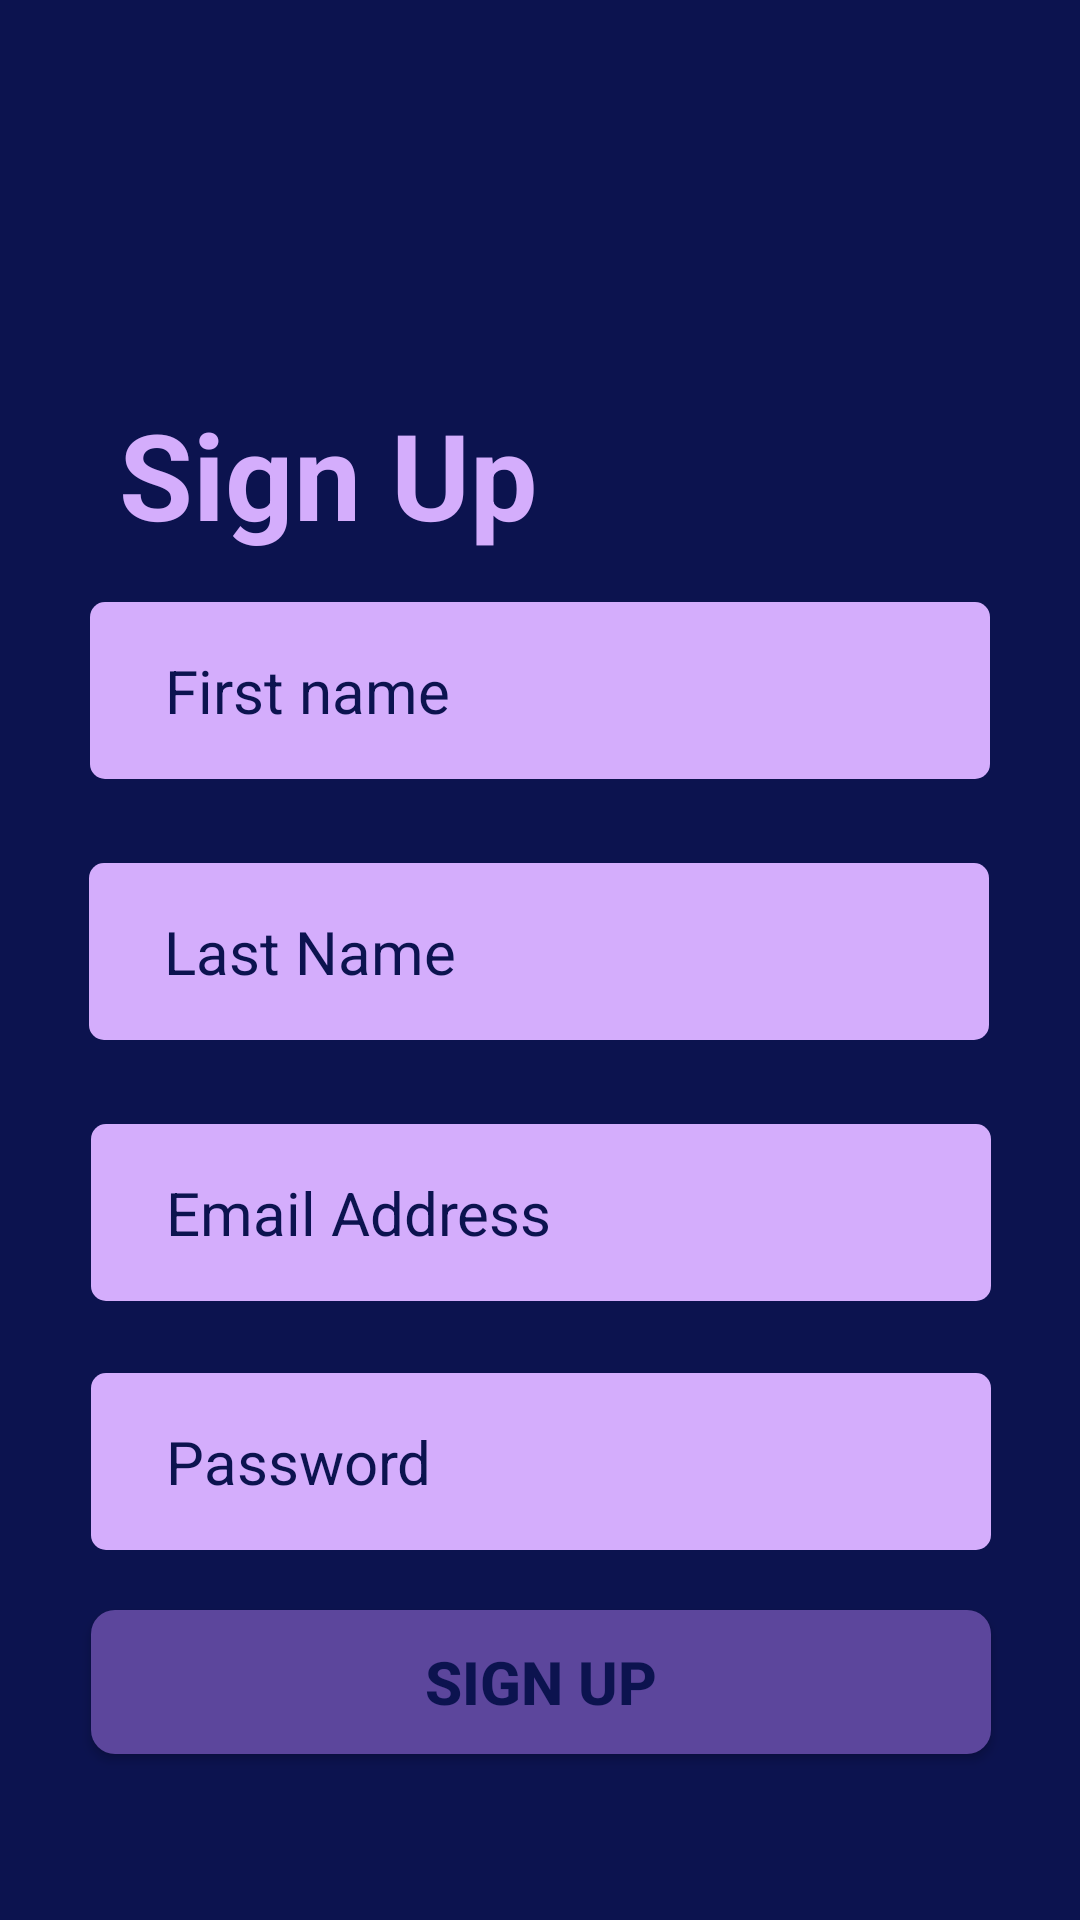

The Android layout XML behind this screen, and the referenced resources:
<!-- AndroidManifest.xml: application theme Theme.Alexandria -->
<!-- res/layout/activity_sign_up.xml -->
<?xml version="1.0" encoding="utf-8"?>
<androidx.constraintlayout.widget.ConstraintLayout xmlns:android="http://schemas.android.com/apk/res/android"
    xmlns:app="http://schemas.android.com/apk/res-auto"
    xmlns:tools="http://schemas.android.com/tools"
    android:layout_width="match_parent"
    android:layout_height="match_parent"
    android:background="#0C134F"
    tools:context=".MainActivity">

    
    <ImageView
        android:id="@+id/appLogo"
        android:layout_width="300dp"
        android:layout_height="51.4dp"
        android:layout_marginTop="40dp"
        android:src="@drawable/lognobackground"
        app:layout_constraintEnd_toEndOf="parent"
        app:layout_constraintStart_toStartOf="parent"
        app:layout_constraintTop_toTopOf="parent" />

    

    <TextView
        android:id="@+id/activityName"
        android:layout_width="wrap_content"
        android:layout_height="wrap_content"
        android:layout_marginTop="40dp"
        android:text="Sign Up"
        android:textAlignment="center"
        android:textColor="#D4ADFC"
        android:textSize="40sp"
        android:textStyle="bold"
        app:layout_constraintEnd_toEndOf="parent"
        app:layout_constraintHorizontal_bias="0.18"
        app:layout_constraintStart_toStartOf="parent"
        app:layout_constraintTop_toBottomOf="@id/appLogo" />

    <EditText
        android:id="@+id/firstNameField"
        android:layout_width="300dp"
        android:layout_height="59dp"
        android:hint="First name"
        android:textColorHint="#0C134F"
        android:textColor="#0C134F"
        android:background="@drawable/rounded_text_input_login_signup"
        android:paddingStart="25dp"
        android:textSize="20dp"
        android:backgroundTint="#D4ADFC"
        app:layout_constraintTop_toBottomOf="@id/activityName"
        app:layout_constraintStart_toStartOf="parent"
        app:layout_constraintEnd_toEndOf="parent"
        android:layout_marginTop="16dp"/>

    <EditText
        android:id="@+id/lastNameField"
        android:layout_width="300dp"
        android:layout_height="59dp"
        android:layout_marginTop="28dp"
        android:background="@drawable/rounded_text_input_login_signup"
        android:backgroundTint="#D4ADFC"
        android:hint="Last Name"
        android:paddingStart="25dp"
        android:textColorHint="#0C134F"
        android:textColor="#0C134F"
        android:textSize="20dp"
        app:layout_constraintEnd_toEndOf="parent"
        app:layout_constraintHorizontal_bias="0.496"
        app:layout_constraintStart_toStartOf="parent"
        app:layout_constraintTop_toBottomOf="@id/firstNameField"
        app:layout_goneMarginTop="16dp" />

    <EditText
        android:id="@+id/emailField"
        android:layout_width="300dp"
        android:layout_height="59dp"
        android:layout_marginTop="28dp"
        android:background="@drawable/rounded_text_input_login_signup"
        android:backgroundTint="#D4ADFC"
        android:hint="Email Address"
        android:paddingStart="25dp"
        android:textColorHint="#0C134F"
        android:textColor="#0C134F"
        android:textSize="20dp"
        app:layout_constraintEnd_toEndOf="parent"
        app:layout_constraintHorizontal_bias="0.503"
        app:layout_constraintStart_toStartOf="parent"
        app:layout_constraintTop_toBottomOf="@id/lastNameField"
        app:layout_goneMarginTop="16dp" />

    <EditText
        android:id="@+id/passwordField"
        android:layout_width="300dp"
        android:layout_height="59dp"
        android:layout_marginTop="24dp"
        android:background="@drawable/rounded_text_input_login_signup"
        android:backgroundTint="#D4ADFC"
        android:hint="Password"
        android:inputType="textPassword"
        android:paddingStart="25dp"
        android:textColorHint="#0C134F"
        android:textColor="#0C134F"
        android:textSize="20dp"
        app:layout_constraintEnd_toEndOf="parent"
        app:layout_constraintHorizontal_bias="0.503"
        app:layout_constraintStart_toStartOf="parent"
        app:layout_constraintTop_toBottomOf="@id/emailField"
        app:layout_goneMarginTop="16dp" />

    <Button
        android:id="@+id/signup"
        android:layout_width="300dp"
        android:layout_height="wrap_content"
        android:layout_marginTop="20dp"
        android:background="@drawable/rounded_button_background"
        android:text="SIGN UP"
        android:textColor="#0C134F"
        android:textSize="20dp"
        android:textStyle="bold"
        app:layout_constraintEnd_toEndOf="parent"
        app:layout_constraintHorizontal_bias="0.503"
        app:layout_constraintStart_toStartOf="parent"
        app:layout_constraintTop_toBottomOf="@id/passwordField" />


</androidx.constraintlayout.widget.ConstraintLayout>
<!-- resources referenced by this layout -->
<resources>
  <!-- drawable rounded_button_background (drawable) -->
  <shape xmlns:android="http://schemas.android.com/apk/res/android"
      android:shape="rectangle">
      <solid android:color="#5C469C" /> 
      <corners android:radius="8dp" /> 
  </shape>
  <!-- drawable rounded_text_input_login_signup (drawable) -->
  <shape xmlns:android="http://schemas.android.com/apk/res/android"
      android:shape="rectangle">
      <solid android:color="@color/dark_purple" /> 
      <corners android:radius="5dp" /> 
  </shape>
  <style name="Theme.Alexandria" parent="Theme.MaterialComponents.DayNight.DarkActionBar">
          
          <item name="colorPrimary">@color/light_purple</item>
          
          <item name="colorOnPrimary">@color/white</item>
          
          <item name="colorSecondary">@color/light_blue</item>
          <item name="colorSecondaryVariant">@color/light_blue</item>
          <item name="colorOnSecondary">@color/dark_blue</item>
          
          <item name="android:statusBarColor">?attr/colorPrimaryVariant</item>
          
      </style>
  <color name="dark_purple">#D4ADFC</color>
  <color name="light_purple">#5C469C</color>
  <color name="white">#FFFFFFFF</color>
  <color name="light_blue">#1D267D</color>
  <color name="dark_blue">#0C134F</color>
</resources>
